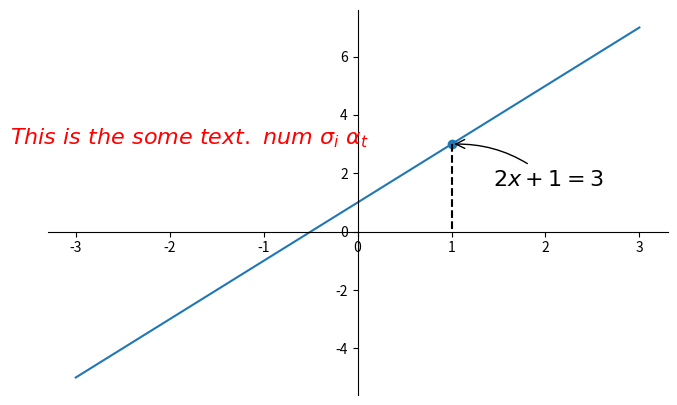

Recreate this plot in Python.
#!/usr/bin/nev python3
# -*- coding:utf-8 -*-

"""
@version: v1.0
[redacted]
@license: Apache Licence 
[redacted]
@subject: 标注
@site: https://pengshp.github.io/
@software: PyCharm Community Edition
@file: matplt11_annotation.py
@time: 16/9/12 下午3:39
"""
import matplotlib.pyplot as plt
import numpy as np

x = np.linspace(-3, 3, 50)
y = 2 * x + 1

plt.figure(num=1, figsize=(8, 5), )
plt.plot(x, y, )

ax = plt.gca()
ax.spines['right'].set_color('none')
ax.spines['top'].set_color('none')
ax.xaxis.set_ticks_position('bottom')
ax.spines['bottom'].set_position(('data', 0))
ax.yaxis.set_ticks_position('left')
ax.spines['left'].set_position(('data', 0))

x0 = 1
y0 = 2 * x0 + 1
plt.scatter(x0, y0)  # 画点
plt.plot([x0, x0], [y0, 0], 'k--')  # 画出竖直虚线

# method 1

plt.annotate(r'$2x+1=%s$' % y0, xy=(x0, y0), xycoords='data', xytext=(+30, -30), textcoords='offset points',
             fontsize=16, arrowprops=dict(arrowstyle='->', connectionstyle='arc3,rad=.2'))

# method 2
plt.text(-3.7, 3, r'$This\ is\ the\ some\ text.\ num\ \sigma_i\ \alpha_t$',
         fontdict={'size': 16, 'color': 'red'})
plt.show()
